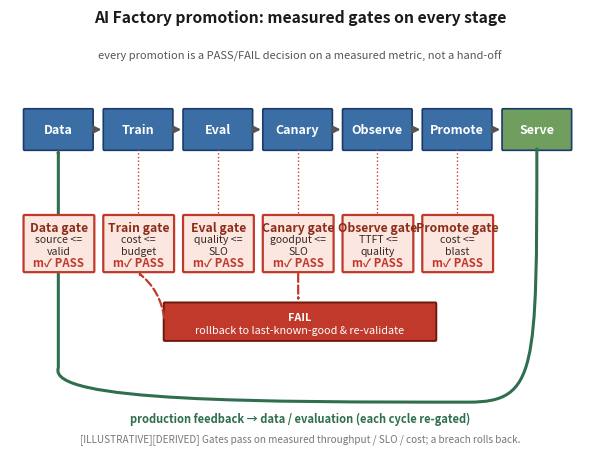

Here is the Python script that generated this plot: (Note: this script raises an exception after producing the figure.)
import matplotlib
matplotlib.use('Agg')
import matplotlib.pyplot as plt
from matplotlib.patches import FancyBboxPatch, FancyArrowPatch
from matplotlib.path import Path

# ---- fig-21-2101: AI Factory promotion pipeline, MEASUREMENT GATE emphasis ----
# The forward chain is Data->Train->Eval->Canary->Observe->Promote->Serve.
# The point of this figure is NOT to show another CI/CD box-and-arrow chain:
# every stage is fronted by a MEASUREMENT GATE -- a pass/fail decision on a
# measured metric (throughput, SLO, cost, quality).  A gate that FAILs pulls
# the candidate back to rollback / last-known-good (red dashed branch).  The
# green arrow is the normal production feedback loop back to data + evaluation.
# Short gate strings so the enlarged text stays inside the box (no spillover).

fig, ax = plt.subplots(figsize=(6.1, 4.7))
fig._hermes_print_sized = True   # authored at 6.1in; regen must not re-boost/reflow
ax.set_xlim(0, 24); ax.set_ylim(0, 13.4); ax.axis('off')

ax.set_title('AI Factory promotion: measured gates on every stage',
             fontsize=11.3, fontweight='bold', ha='center', color='#1a1a1a')
ax.text(12, 12.5, 'every promotion is a PASS/FAIL decision on a measured metric, not a hand-off',
        fontsize=8, ha='center', color='#555', style='italic')

# ---- stage row (blue) ----
stages  = ['Data', 'Train', 'Eval', 'Canary', 'Observe', 'Promote', 'Serve']
xs      = [0.6, 3.9, 7.2, 10.5, 13.8, 17.1, 20.4]
w, h, y = 2.8, 1.25, 9.6
for name, x in zip(stages, xs):
    fc = '#6f9e5f' if name == 'Serve' else '#3a6ea5'
    ax.add_patch(FancyBboxPatch((x, y), w, h, boxstyle='round,pad=0.04', fc=fc, ec='#1a3a6b', lw=1.2))
    ax.text(x + w/2, y + h/2, name, ha='center', va='center', fontsize=9, color='white', fontweight='bold')

# forward arrows along stage row
for x in xs[:-1]:
    ax.annotate('', xy=(x + w + 0.5, y + h/2), xytext=(x + w + 0.05, y + h/2),
                arrowprops=dict(arrowstyle='-|>', lw=1.7, color='#555'))

# ---- measurement gate row (orange), one beneath every non-terminal stage ----
gates = [
    ('Data',    'source',   'valid'),
    ('Train',   'cost',     'budget'),
    ('Eval',    'quality',  'SLO'),
    ('Canary',  'goodput',  'SLO'),
    ('Observe', 'TTFT',     'quality'),
    ('Promote', 'cost',     'blast'),
]
gy, gw, gh = 5.7, 2.85, 1.75
for (stage, m1, m2), x in zip(gates, xs):
    ax.plot([x + w/2, x + w/2], [y, gy + gh], color='#c0392b', lw=1.0, ls=':', zorder=1)
    ax.add_patch(FancyBboxPatch((x, gy), gw, gh, boxstyle='round,pad=0.04',
                                fc='#fbe6e0', ec='#c0392b', lw=1.6, zorder=2))
    ax.text(x + gw/2, gy + gh - 0.36, stage + ' gate', ha='center', va='center',
            fontsize=8.8, color='#8c2d1a', fontweight='bold', zorder=3)
    ax.text(x + gw/2, gy + gh - 0.92, m1 + ' <=\n' + m2, ha='center', va='center',
            fontsize=7.6, color='#3a2a24', zorder=3)
    ax.text(x + gw/2, gy + 0.28, 'm\u2713 PASS', ha='center', va='center',
            fontsize=8.2, color='#c0392b', fontweight='bold', zorder=3)

# ---- FAIL path: any gate that does not pass -> rollback / last-known-good ----
ax.add_patch(FancyBboxPatch((6.4, 3.5), 11.2, 1.15, boxstyle='round,pad=0.04',
                            fc='#c0392b', ec='#6d1a0e', lw=1.4))
ax.text(12.0, 4.22, 'FAIL', ha='center', va='center', fontsize=7.8, color='white', fontweight='bold')
ax.text(12.0, 3.82, 'rollback to last-known-good & re-validate', ha='center', va='center',
        fontsize=7.8, color='white')
# dashed links from a representative gate down to the FAIL node
ax.add_patch(FancyArrowPatch((11.925, gy), (11.925, 4.65),
             arrowstyle='-|>', lw=1.6, color='#c0392b', ls='--'))
# dashed return from FAIL node back up to the Train gate
ax.add_patch(FancyArrowPatch((6.4, 4.1), (5.2, 5.7),
             connectionstyle='arc3,rad=0.22', arrowstyle='-|>', lw=1.6,
             color='#c0392b', ls='--'))

# ---- green production feedback loop: Serve -> data / evaluation (bottom, clear of gates) ----
loopverts = [
    (xs[6] + w/2, y),                       # start: Serve bottom
    (xs[6] + w/2, 2.55), (xs[6] + w/2, 1.5), (19.0, 1.5),
    (10.5, 1.5), (1.5, 1.5), (xs[0] + w/2, 2.6),
    (xs[0] + w/2, 5.2), (xs[0] + w/2, 7.4), (xs[0] + w/2, y),   # end: Data bottom
]
loopcodes = [Path.MOVETO] + [Path.CURVE4]*9
ax.add_patch(FancyArrowPatch(path=Path(loopverts, loopcodes), arrowstyle='-|>',
                             lw=2.2, color='#2f6f4f', zorder=1))
ax.text(12.0, 0.85, 'production feedback \u2192 data / evaluation (each cycle re-gated)',
        fontsize=8, ha='center', color='#2f6f4f', fontweight='bold')

ax.text(12.0, 0.25, '[ILLUSTRATIVE][DERIVED] Gates pass on measured throughput / SLO / cost; a breach rolls back.',
        fontsize=7.2, ha='center', color='#777')

plt.tight_layout()
plt.savefig('design/manuscript/chapter-21/figures/fig-21-2101.png', dpi=150)
plt.close()
print('wrote fig-21-2101')
